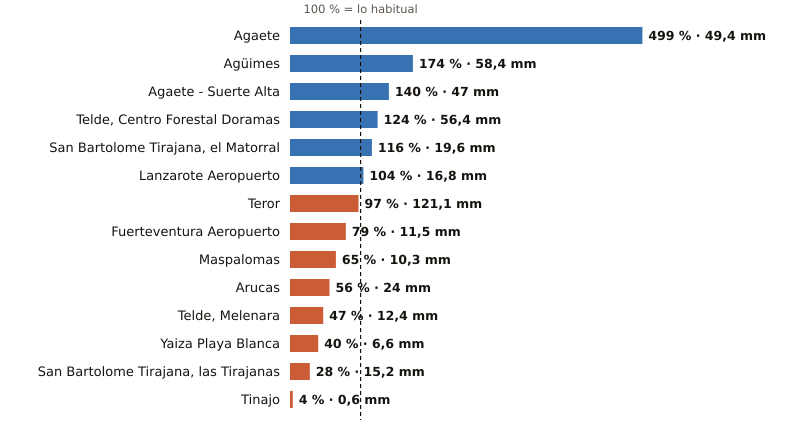

The file beside this chart, header and first rows:
estacion, provincia, indicativo, mm_otono, referencia_mm, pct, periodo_referencia, hasta, hora
Agaete, Las Palmas, C619X, 49.4, 9.9, 499, 2009-2025, 2026-11-06, 23
Agüimes, Las Palmas, C648C, 58.4, 33.5, 174, 2009-2025, 2026-11-06, 22
Agaete - Suerte Alta, Las Palmas, C668V, 47.0, 33.6, 140, 1991-2025, 2026-11-06, 22
Telde, Centro Forestal Doramas, Las Palmas, C648N, 56.4, 45.4, 124, 1991-2020, 2026-11-06, 23
San Bartolome Tirajana, el Matorral, Las Palmas, C639U, 19.6, 16.9, 116, 1991-2020, 2026-11-06, 23
Lanzarote Aeropuerto, Las Palmas, C029O, 16.8, 16.1, 104, 1991-2020, 2026-11-06, 23
Teror, Las Palmas, C656V, 121.1, 124.4, 97, 1993-2025, 2026-11-06, 22
Fuerteventura Aeropuerto, Las Palmas, C249I, 11.5, 14.6, 79, 1991-2020, 2026-11-06, 23
Maspalomas, Las Palmas, C689E, 10.3, 15.8, 65, 1991-2020, 2026-11-06, 23
Arucas, Las Palmas, C669B, 24.0, 43.2, 56, 2009-2025, 2026-11-06, 22
Telde, Melenara, Las Palmas, C649R, 12.4, 26.5, 47, 2009-2025, 2026-11-06, 23
Yaiza Playa Blanca, Las Palmas, C019V, 6.6, 16.4, 40, 1991-2020, 2026-11-06, 22
San Bartolome Tirajana, las Tirajanas, Las Palmas, C635B, 15.2, 53.8, 28, 2009-2025, 2026-11-06, 23
Tinajo, Las Palmas, C048W, 0.6, 16.7, 4, 2010-2025, 2026-11-06, 22
